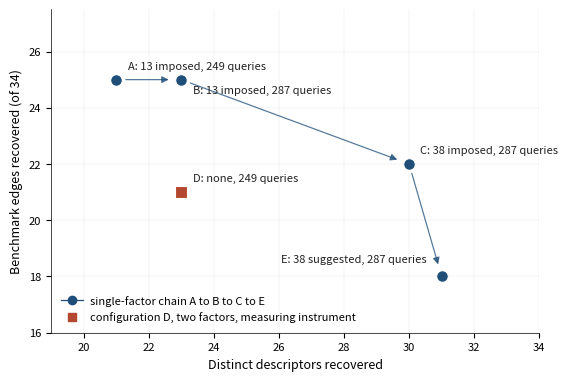

Write the Python code that produced this figure.
#!/usr/bin/env python3
# -*- coding: utf-8 -*-
"""Figure 3: the five ablation configurations in the plane of coverage against benchmark recovery.

x axis: distinct descriptors recovered; y axis: benchmark edges recovered (of 34).
The chain A -> B -> C -> E, in which each step changes one factor, is drawn with
arrows; configuration D, which changes two factors, is drawn apart with another marker.

Data. The five pairs are those of Table 5 and are written in CONFIGS below; this
script reads no file. If Table 5 changes, change CONFIGS and nothing else
(scripts/paper/table5_ablation.py produces the table).

Size. 6.3 inches wide, the text width of the manuscript class; include with
width equal to the line width, without further scaling.

Historical name: 95y_fig_tradeoff.py

Usage
    python scripts/figures/fig_tradeoff.py --out output/figures/fig_tradeoff
    python scripts/figures/fig_tradeoff.py --out output/figures/fig_tradeoff --greyscale
"""

import argparse
from pathlib import Path

import matplotlib
matplotlib.use("Agg")
import matplotlib.pyplot as plt
from matplotlib.lines import Line2D

# (label, prompt vocabulary, queries, distinct descriptors, benchmark edges of 34)
CONFIGS = [
    ("A", "13 imposed",   249, 21, 25),
    ("B", "13 imposed",   287, 23, 25),
    ("C", "38 imposed",   287, 30, 22),
    ("D", "none",         249, 23, 21),
    ("E", "38 suggested", 287, 31, 18),
]

CHAIN = ["A", "B", "C", "E"]


def main():
    ap = argparse.ArgumentParser(
        description="Coverage / benchmark trade-off figure (Figure 3)")
    ap.add_argument("--out", default="fig_tradeoff")
    ap.add_argument("--width", type=float, default=6.3)
    ap.add_argument("--height", type=float, default=4.2)
    ap.add_argument("--fontsize", type=float, default=9.0)
    ap.add_argument("--greyscale", action="store_true")
    args = ap.parse_args()

    by = {c[0]: c for c in CONFIGS}

    col_chain = "#555555" if args.greyscale else "#1f4e79"
    col_d = "#888888" if args.greyscale else "#b4472f"

    fig, ax = plt.subplots(figsize=(args.width, args.height))

    # chain A -> B -> C -> E, one factor at a time
    xs = [by[k][3] for k in CHAIN]
    ys = [by[k][4] for k in CHAIN]
    for i in range(len(CHAIN) - 1):
        ax.annotate(
            "", xy=(xs[i + 1], ys[i + 1]), xytext=(xs[i], ys[i]),
            arrowprops=dict(arrowstyle="-|>", color=col_chain,
                            linewidth=0.9, shrinkA=7, shrinkB=9,
                            alpha=0.75))
    ax.scatter(xs, ys, s=70, color=col_chain, marker="o",
               zorder=3, edgecolors="white", linewidths=0.8)

    # configuration D, drawn apart
    d = by["D"]
    ax.scatter([d[3]], [d[4]], s=70, color=col_d, marker="s",
               zorder=3, edgecolors="white", linewidths=0.8)

    # labels: letter and what the configuration does
    offsets = {"A": (0.35, 0.30), "B": (0.35, -0.55), "C": (0.35, 0.30),
               "D": (0.35, 0.30), "E": (-0.45, 0.45)}
    for key, vocab, nq, ndesc, nedges in CONFIGS:
        dx, dy = offsets[key]
        ha = "right" if dx < 0 else "left"
        ax.text(ndesc + dx, nedges + dy,
                "{0}: {1}, {2} queries".format(key, vocab, nq),
                fontsize=args.fontsize - 1, ha=ha, va="bottom",
                color="#222222")

    ax.set_xlabel("Distinct descriptors recovered", fontsize=args.fontsize)
    ax.set_ylabel("Benchmark edges recovered (of 34)",
                  fontsize=args.fontsize)
    ax.tick_params(labelsize=args.fontsize - 1)
    ax.set_xlim(19, 34)
    ax.set_ylim(16, 27.5)
    ax.grid(True, linewidth=0.3, alpha=0.35)
    for side in ("top", "right"):
        ax.spines[side].set_visible(False)
    for side in ("left", "bottom"):
        ax.spines[side].set_linewidth(0.5)

    handles = [
        Line2D([], [], marker="o", linestyle="-", color=col_chain,
               markersize=6, linewidth=0.9,
               label="single-factor chain A to B to C to E"),
        Line2D([], [], marker="s", linestyle="none", color=col_d,
               markersize=6,
               label="configuration D, two factors, measuring instrument"),
    ]
    ax.legend(handles=handles, loc="lower left", frameon=False,
              fontsize=args.fontsize - 1, handletextpad=0.6)

    out = Path(args.out).expanduser()
    out.parent.mkdir(parents=True, exist_ok=True)
    for ext in ("pdf", "png"):
        fig.savefig(str(out) + "." + ext, dpi=400, bbox_inches="tight")
    plt.close(fig)
    print("written: {0}.pdf and {0}.png".format(out))
    return 0


if __name__ == "__main__":
    raise SystemExit(main())
